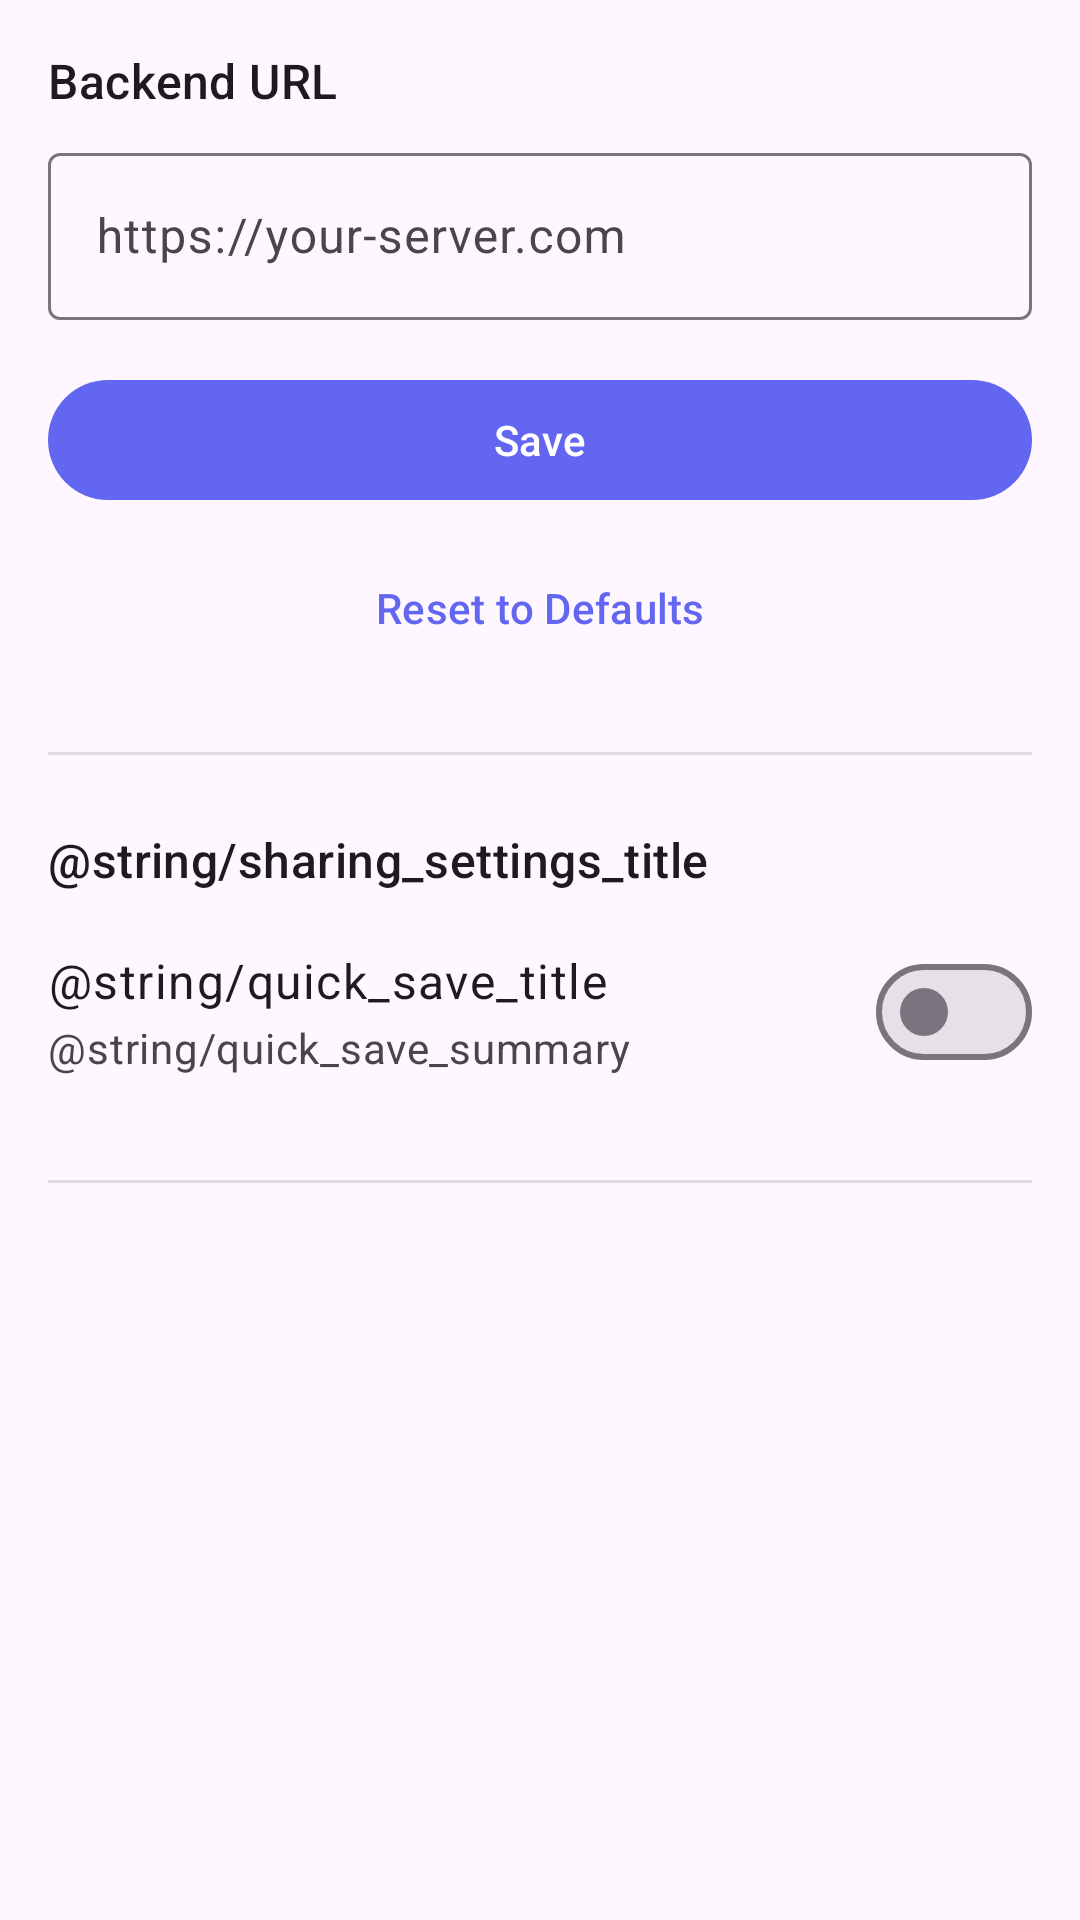

Reconstruct the res/layout file that produces this screen, plus the resources it refers to.
<!-- AndroidManifest.xml: activity theme Theme.ClipJot -->
<!-- res/layout/activity_settings.xml -->
<?xml version="1.0" encoding="utf-8"?>
<ScrollView
    xmlns:android="http://schemas.android.com/apk/res/android"
    xmlns:app="http://schemas.android.com/apk/res-auto"
    android:layout_width="match_parent"
    android:layout_height="match_parent">

    <LinearLayout
        android:layout_width="match_parent"
        android:layout_height="wrap_content"
        android:orientation="vertical"
        android:padding="16dp">

        
        <TextView
            android:layout_width="match_parent"
            android:layout_height="wrap_content"
            android:text="@string/backend_url_title"
            android:textAppearance="@style/TextAppearance.Material3.TitleMedium"
            android:layout_marginBottom="8dp" />

        <com.google.android.material.textfield.TextInputLayout
            android:layout_width="match_parent"
            android:layout_height="wrap_content"
            android:hint="@string/backend_url_hint">

            <com.google.android.material.textfield.TextInputEditText
                android:id="@+id/backendUrlInput"
                android:layout_width="match_parent"
                android:layout_height="wrap_content"
                android:inputType="textUri" />
        </com.google.android.material.textfield.TextInputLayout>

        
        <TextView
            android:id="@+id/httpWarning"
            android:layout_width="match_parent"
            android:layout_height="wrap_content"
            android:layout_marginTop="8dp"
            android:text="@string/warning_http_insecure"
            android:textColor="@android:color/holo_orange_dark"
            android:visibility="gone" />

        
        <TextView
            android:id="@+id/connectionStatus"
            android:layout_width="match_parent"
            android:layout_height="wrap_content"
            android:layout_marginTop="8dp"
            android:visibility="gone" />

        
        <com.google.android.material.progressindicator.LinearProgressIndicator
            android:id="@+id/progressIndicator"
            android:layout_width="match_parent"
            android:layout_height="wrap_content"
            android:layout_marginTop="8dp"
            android:indeterminate="true"
            android:visibility="gone" />

        
        <com.google.android.material.button.MaterialButton
            android:id="@+id/saveButton"
            android:layout_width="match_parent"
            android:layout_height="wrap_content"
            android:layout_marginTop="16dp"
            android:text="@string/save" />

        
        <com.google.android.material.button.MaterialButton
            android:id="@+id/resetDefaultsButton"
            android:layout_width="match_parent"
            android:layout_height="wrap_content"
            android:layout_marginTop="8dp"
            android:text="@string/reset_defaults"
            style="@style/Widget.Material3.Button.TextButton" />

        
        <View
            android:layout_width="match_parent"
            android:layout_height="1dp"
            android:layout_marginTop="24dp"
            android:layout_marginBottom="24dp"
            android:background="?android:attr/listDivider" />

        
        <TextView
            android:layout_width="match_parent"
            android:layout_height="wrap_content"
            android:text="@string/sharing_settings_title"
            android:textAppearance="@style/TextAppearance.Material3.TitleMedium"
            android:layout_marginBottom="8dp" />

        
        <LinearLayout
            android:layout_width="match_parent"
            android:layout_height="wrap_content"
            android:orientation="horizontal"
            android:gravity="center_vertical"
            android:paddingVertical="8dp">

            <LinearLayout
                android:layout_width="0dp"
                android:layout_height="wrap_content"
                android:layout_weight="1"
                android:orientation="vertical"
                android:paddingEnd="16dp">

                <TextView
                    android:layout_width="match_parent"
                    android:layout_height="wrap_content"
                    android:text="@string/quick_save_title"
                    android:textAppearance="@style/TextAppearance.Material3.BodyLarge" />

                <TextView
                    android:layout_width="match_parent"
                    android:layout_height="wrap_content"
                    android:text="@string/quick_save_summary"
                    android:textAppearance="@style/TextAppearance.Material3.BodyMedium"
                    android:textColor="?android:textColorSecondary"
                    android:layout_marginTop="2dp" />
            </LinearLayout>

            <com.google.android.material.materialswitch.MaterialSwitch
                android:id="@+id/quickSaveSwitch"
                android:layout_width="wrap_content"
                android:layout_height="wrap_content" />
        </LinearLayout>

        
        <View
            android:layout_width="match_parent"
            android:layout_height="1dp"
            android:layout_marginTop="24dp"
            android:layout_marginBottom="24dp"
            android:background="?android:attr/listDivider" />

        
        <LinearLayout
            android:id="@+id/accountSection"
            android:layout_width="match_parent"
            android:layout_height="wrap_content"
            android:orientation="vertical"
            android:visibility="gone">

            <TextView
                android:layout_width="match_parent"
                android:layout_height="wrap_content"
                android:text="@string/account_title"
                android:textAppearance="@style/TextAppearance.Material3.TitleMedium"
                android:layout_marginBottom="8dp" />

            <TextView
                android:id="@+id/accountEmail"
                android:layout_width="match_parent"
                android:layout_height="wrap_content"
                android:textAppearance="@style/TextAppearance.Material3.BodyLarge"
                android:layout_marginBottom="16dp" />

            <com.google.android.material.button.MaterialButton
                android:id="@+id/logoutButton"
                android:layout_width="match_parent"
                android:layout_height="wrap_content"
                android:text="@string/logout"
                style="@style/Widget.Material3.Button.OutlinedButton"
                app:strokeColor="@color/error"
                android:textColor="@color/error" />
        </LinearLayout>

        
        <LinearLayout
            android:id="@+id/loginSection"
            android:layout_width="match_parent"
            android:layout_height="wrap_content"
            android:orientation="vertical"
            android:visibility="gone">

            <TextView
                android:layout_width="match_parent"
                android:layout_height="wrap_content"
                android:text="@string/account_title"
                android:textAppearance="@style/TextAppearance.Material3.TitleMedium"
                android:layout_marginBottom="8dp" />

            <TextView
                android:layout_width="match_parent"
                android:layout_height="wrap_content"
                android:text="@string/login_subtitle"
                android:textAppearance="@style/TextAppearance.Material3.BodyMedium"
                android:layout_marginBottom="16dp" />

            <com.google.android.material.button.MaterialButton
                android:id="@+id/googleLoginButton"
                android:layout_width="match_parent"
                android:layout_height="wrap_content"
                android:text="@string/login_google"
                app:icon="@drawable/ic_google"
                app:iconGravity="textStart"
                style="@style/Widget.Material3.Button.OutlinedButton" />

            <com.google.android.material.button.MaterialButton
                android:id="@+id/githubLoginButton"
                android:layout_width="match_parent"
                android:layout_height="wrap_content"
                android:layout_marginTop="8dp"
                android:text="@string/login_github"
                app:icon="@drawable/ic_github"
                app:iconGravity="textStart"
                style="@style/Widget.Material3.Button.OutlinedButton" />
        </LinearLayout>

    </LinearLayout>
</ScrollView>
<!-- resources referenced by this layout -->
<resources>
  <color name="error">#ef4444</color>
  <!-- drawable ic_github (drawable) -->
  <?xml version="1.0" encoding="utf-8"?>
  <vector xmlns:android="http://schemas.android.com/apk/res/android"
      android:width="24dp"
      android:height="24dp"
      android:viewportWidth="24"
      android:viewportHeight="24">
      <path
          android:fillColor="#181717"
          android:pathData="M12,0.297c-6.63,0 -12,5.373 -12,12 0,5.303 3.438,9.8 8.205,11.385 0.6,0.113 0.82,-0.258 0.82,-0.577 0,-0.285 -0.01,-1.04 -0.015,-2.04 -3.338,0.724 -4.042,-1.61 -4.042,-1.61C4.422,18.07 3.633,17.7 3.633,17.7c-1.087,-0.744 0.084,-0.729 0.084,-0.729 1.205,0.084 1.838,1.236 1.838,1.236 1.07,1.835 2.809,1.305 3.495,0.998 0.108,-0.776 0.417,-1.305 0.76,-1.605 -2.665,-0.3 -5.466,-1.332 -5.466,-5.93 0,-1.31 0.465,-2.38 1.235,-3.22 -0.135,-0.303 -0.54,-1.523 0.105,-3.176 0,0 1.005,-0.322 3.3,1.23 0.96,-0.267 1.98,-0.399 3,-0.405 1.02,0.006 2.04,0.138 3,0.405 2.28,-1.552 3.285,-1.23 3.285,-1.23 0.645,1.653 0.24,2.873 0.12,3.176 0.765,0.84 1.23,1.91 1.23,3.22 0,4.61 -2.805,5.625 -5.475,5.92 0.42,0.36 0.81,1.096 0.81,2.22 0,1.606 -0.015,2.896 -0.015,3.286 0,0.315 0.21,0.69 0.825,0.57C20.565,22.092 24,17.592 24,12.297c0,-6.627 -5.373,-12 -12,-12"/>
  </vector>
  <!-- drawable ic_google (drawable) -->
  <?xml version="1.0" encoding="utf-8"?>
  <vector xmlns:android="http://schemas.android.com/apk/res/android"
      android:width="24dp"
      android:height="24dp"
      android:viewportWidth="24"
      android:viewportHeight="24">
      <path
          android:fillColor="#4285F4"
          android:pathData="M22.56,12.25c0,-0.78 -0.07,-1.53 -0.2,-2.25L12,10v4.26h5.92c-0.26,1.37 -1.04,2.53 -2.21,3.31v2.77h3.57c2.08,-1.92 3.28,-4.74 3.28,-8.09z"/>
      <path
          android:fillColor="#34A853"
          android:pathData="M12,23c2.97,0 5.46,-0.98 7.28,-2.66l-3.57,-2.77c-0.98,0.66 -2.23,1.06 -3.71,1.06 -2.86,0 -5.29,-1.93 -6.16,-4.53H2.18v2.84C3.99,20.53 7.7,23 12,23z"/>
      <path
          android:fillColor="#FBBC05"
          android:pathData="M5.84,14.09c-0.22,-0.66 -0.35,-1.36 -0.35,-2.09s0.13,-1.43 0.35,-2.09V7.07H2.18C1.43,8.55 1,10.22 1,12s0.43,3.45 1.18,4.93l2.85,-2.22 0.81,-0.62z"/>
      <path
          android:fillColor="#EA4335"
          android:pathData="M12,5.38c1.62,0 3.06,0.56 4.21,1.64l3.15,-3.15C17.45,2.09 14.97,1 12,1 7.7,1 3.99,3.47 2.18,7.07l3.66,2.84c0.87,-2.6 3.3,-4.53 6.16,-4.53z"/>
  </vector>
  <string name="account_title">Account</string>
  <string name="backend_url_hint">https://your-server.com</string>
  <string name="backend_url_title">Backend URL</string>
  <string name="login_github">Sign in with GitHub</string>
  <string name="login_google">Sign in with Google</string>
  <string name="login_subtitle">Sign in to save bookmarks</string>
  <string name="logout">Log out</string>
  <string name="reset_defaults">Reset to Defaults</string>
  <string name="save">Save</string>
  <string name="warning_http_insecure">Warning: Using HTTP is insecure. Use HTTPS for production.</string>
  <style name="Theme.ClipJot" parent="Theme.Material3.DayNight">
          
          <item name="colorPrimary">@color/primary</item>
          <item name="colorPrimaryDark">@color/primary_dark</item>
          <item name="colorOnPrimary">@android:color/white</item>
  
          
          <item name="colorSecondary">@color/secondary</item>
          <item name="colorOnSecondary">@android:color/white</item>
  
          
          <item name="android:statusBarColor">@color/primary_dark</item>
      </style>
  <color name="primary">#6366f1</color>
  <color name="primary_dark">#4f46e5</color>
  <color name="secondary">#10b981</color>
</resources>
